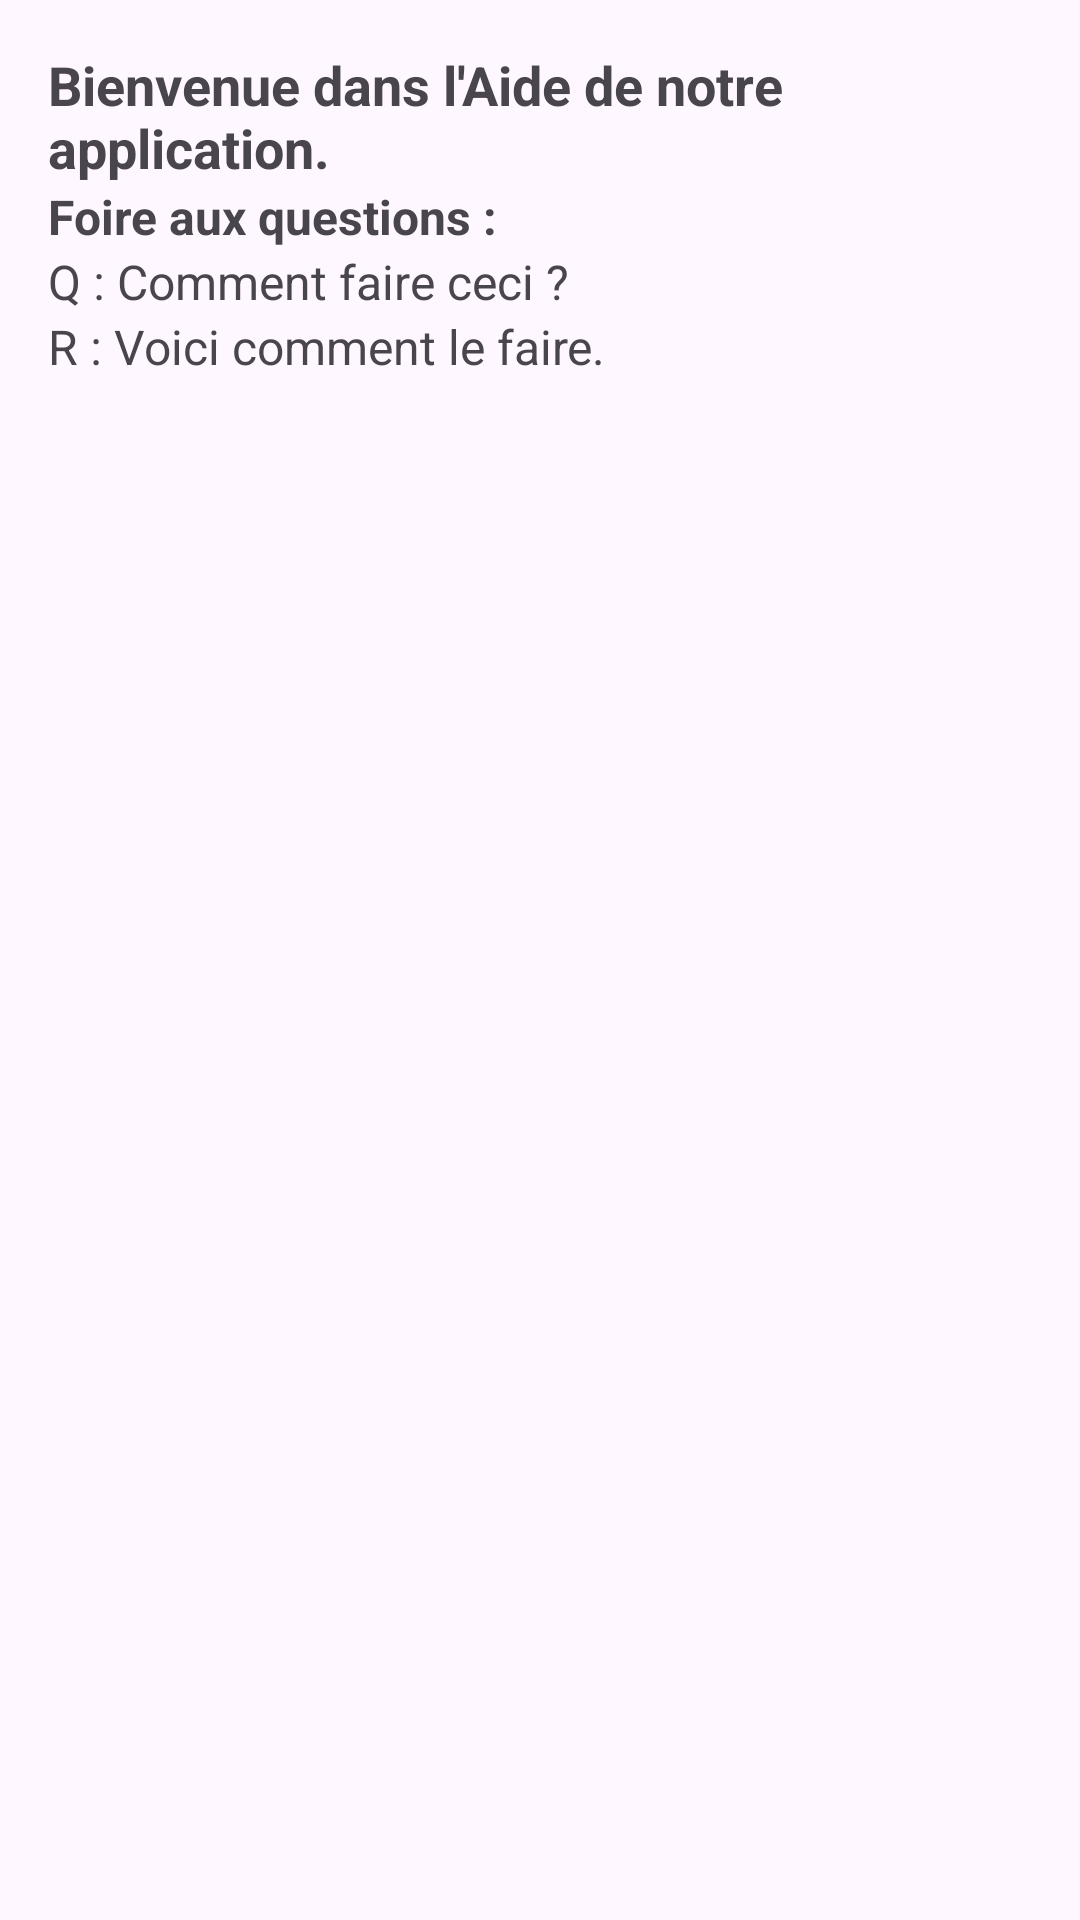

Here is an Android app screen rendered from its layout file. Give the layout XML and the strings, colors and styles it references.
<!-- AndroidManifest.xml: application theme Theme.TPmobile -->
<!-- res/layout/activity_setting2.xml -->
<ScrollView
    xmlns:android="http://schemas.android.com/apk/res/android"
    android:layout_width="match_parent"
    android:layout_height="match_parent">

    <LinearLayout
        android:layout_width="match_parent"
        android:layout_height="wrap_content"
        android:orientation="vertical"
        android:padding="16dp">

        
        <TextView
            android:layout_width="wrap_content"
            android:layout_height="wrap_content"
            android:text="Bienvenue dans l'Aide de notre application."
            android:textSize="18sp"
            android:textStyle="bold" />

        <TextView
            android:layout_width="wrap_content"
            android:layout_height="wrap_content"
            android:text="Foire aux questions :"
            android:textSize="16sp"
            android:textStyle="bold" />

        <TextView
            android:layout_width="wrap_content"
            android:layout_height="wrap_content"
            android:text="Q : Comment faire ceci ?"
            android:textSize="16sp" />

        <TextView
            android:layout_width="wrap_content"
            android:layout_height="wrap_content"
            android:text="R : Voici comment le faire."
            android:textSize="16sp" />

        

    </LinearLayout>
</ScrollView>
<!-- resources referenced by this layout -->
<resources>
  <style name="Theme.TPmobile" parent="Base.Theme.TPmobile" />
  <style name="Base.Theme.TPmobile" parent="Theme.Material3.DayNight.NoActionBar">
          
          
      </style>
</resources>
